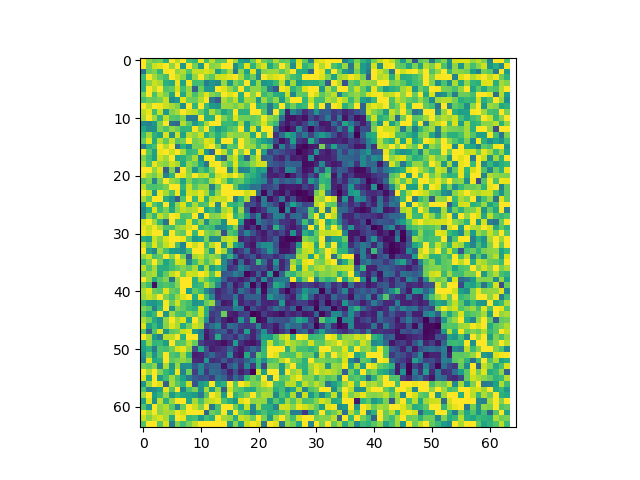

Data behind this chart, as committed beside it:
254.99781961, 208.99911004, 194.99931794, 201.99899010, 165.00031515, 254.99837255, 226.99936563, 254.99814510, 180.99975137, 168.99973964, 248.99796385, 180.00006666, 227.99853947, 189.99934736, 191.99964583, 254.99860784, 217.99844495, 149.99951332, 139.00026618, 197.99878788, 246.99848583, 196.99941116, 182.99914754, 223.99851785
255, 200, 236, 244, 255, 213, 254, 139, 255, 202, 140, 255, 209, 216, 255, 255, 128, 170, 245, 166, 219, 242, 155, 190
98, 196, 206, 169, 250, 255, 211, 225, 188, 232, 232, 242, 231, 145, 183, 221, 105, 210, 148, 245, 133, 207, 216, 218
173, 255, 221, 195, 180, 255, 234, 212, 156, 214, 255, 208, 191, 235, 239, 246, 255, 221, 171, 196, 121, 255, 233, 244
162, 209, 236, 223, 163, 156, 248, 149, 250, 177, 178, 108, 134, 123, 215, 138, 204, 185, 255, 150, 215, 133, 143, 172
161, 255, 227, 255, 185, 194, 238, 179, 214, 82.01, 198, 138, 139, 255, 243, 215, 186, 255, 171, 212, 211, 187, 113, 71.01
204, 255, 182, 227, 204, 150, 255, 154, 220, 181, 213, 245, 208, 194, 255, 242, 255, 162, 255, 210, 255, 173, 191, 159
179, 196, 193, 202, 234, 125, 138, 245, 199, 197, 224, 255, 102, 74, 224, 203, 231, 162, 221, 216, 137, 217, 181, 214
255, 227, 255, 250, 235, 221, 205, 129, 255, 168, 255, 174, 141, 136, 216, 216, 202, 222, 192, 255, 165, 175, 104, 168
230, 246, 176, 234, 139, 206, 223, 255, 236, 230, 195, 161, 224, 191, 151, 172, 255, 165, 165, 255, 255, 186, 99, 255
222, 255, 220, 168, 231, 189, 183, 206, 106, 108, 255, 159, 162, 255, 205, 180, 245, 201, 199, 192, 199, 251, 216, 200
122, 114, 137, 207, 255, 95, 85, 227, 190, 138, 168, 219, 255, 255, 174, 172, 164, 222, 141, 193, 207, 242, 195, 173
152, 126, 129, 205, 182, 214, 199, 167, 168, 252, 206, 255, 174, 138, 164, 184, 198, 255, 145, 241, 142, 255, 255, 91
174, 219, 166, 146, 242, 129, 236, 148, 226, 213, 236, 162, 192, 159, 186, 221, 210, 211, 221, 156, 255, 180, 252, 35.01
196, 243, 158, 228, 192, 234, 189, 201, 255, 201, 211, 244, 235, 152, 255, 255, 169, 255, 218, 198, 167, 148, 127, 57
109, 163, 179, 255, 226, 255, 97, 163, 129, 203, 201, 239, 255, 207, 126, 192, 184, 255, 216, 216, 170, 207, 177, 20.02
255, 190, 146, 248, 255, 234, 255, 220, 170, 176, 236, 140, 85.01, 255, 229, 170, 255, 205, 255, 148, 255, 142, 47.8, 77
204, 176, 144, 239, 218, 255, 154, 164, 186, 222, 132, 250, 255, 140, 83.01, 214, 238, 166, 80.01, 201, 240, 72.01, 82, 37
223, 179, 248, 219, 209, 237, 223, 155, 213, 197, 153, 101, 249, 255, 211, 183, 245, 178, 186, 212, 235, 237, 80, 64
255, 255, 212, 244, 78.01, 205, 83.01, 255, 206, 136, 184, 163, 203, 255, 255, 122, 223, 113, 122, 170, 139, 149, 22.01, 51
247, 214, 200, 231, 114, 167, 255, 247, 212, 255, 226, 234, 175, 235, 247, 232, 255, 222, 176, 162, 139, 92, 26, 21.5
184, 204, 119, 201, 255, 216, 204, 149, 207, 177, 188, 176, 225, 249, 216, 164, 187, 195, 165, 145, 130, 119, 40, 101
227, 182, 182, 188, 202, 255, 255, 169, 235, 189, 213, 215, 110, 194, 255, 255, 191, 136, 127, 94, 103, 47, 56, 72
255, 233, 138, 248, 221, 184, 251, 151, 239, 231, 247, 222, 154, 214, 255, 255, 255, 255, 235, 248, 88, 7.041, 69, 19.3
224, 191, 255, 255, 158, 133, 74.01, 185, 255, 171, 245, 162, 228, 234, 230, 255, 107, 168, 222, 48.01, 17.01, 111, 14.02, 40
143, 243, 186, 165, 255, 145, 214, 242, 173, 223, 180, 187, 248, 122, 254, 170, 165, 184, 56.01, 62, 32, 109, 82, 50
118, 162, 241, 175, 204, 155, 208, 231, 220, 226, 255, 150, 174, 138, 220, 235, 147, 215, 78, 8.024, 25, 43, 109, 110
123, 205, 169, 233, 209, 255, 247, 185, 189, 255, 129, 255, 206, 211, 235, 255, 167, 191, 133, 60, 118, 18.01, 46, 112
239, 255, 218, 169, 97, 254, 184, 178, 242, 172, 213, 126, 192, 188, 128, 255, 255, 142, 18.01, 9.021, 105, 78, 60, 86
246, 230, 251, 224, 184, 179, 212, 223, 238, 254, 168, 184, 174, 117, 125, 161, 208, 64, 16.01, 39, 7.032, 73, 33.01, 164
250, 237, 255, 255, 146, 255, 203, 192, 255, 173, 255, 207, 196, 211, 63.01, 186, 170, 57, 116, 67, 32, 18, 52, 34.9
160, 151, 236, 208, 241, 255, 255, 249, 190, 134, 149, 205, 125, 124, 228, 236, 223, 25.01, 39, 25, 42, 22.8, 43, 77
236, 191, 243, 200, 232, 252, 179, 116, 255, 236, 255, 181, 226, 254, 134, 231, 145, 111, 30, 15, 95, 125, 127, 66
255, 150, 119, 218, 181, 144, 138, 127, 178, 255, 255, 205, 140, 255, 220, 121, 26.01, 45, 90, 22.1, 45, 77, 136, 79
217, 234, 182, 192, 255, 208, 255, 199, 75.01, 221, 233, 197, 215, 202, 117, 168, 94, 27.5, 47, 71, 24.01, 49, 54, 32.9
172, 207, 255, 204, 151, 178, 241, 233, 119, 178, 222, 182, 214, 255, 123, 64, 19.01, 89, 23.01, 53, 171, 90, 29.01, 134
229, 186, 221, 159, 158, 177, 191, 207, 191, 222, 148, 222, 143, 167, 124, 39, 53, 118, 85, 51, 47, 61, 26.01, 96
196, 216, 225, 155, 193, 230, 250, 197, 239, 233, 255, 241, 188, 247, 69, 75, 111, 89, 6.031, 22.5, 78, 23.01, 138, 7.055
255, 215, 154, 188, 208, 100, 215, 255, 255, 162, 222, 191, 165, 151, 81, 34, 37, 20.5, 37, 90, 30.01, 124, 42.1, 100
200, 176, 12.05, 177, 186, 177, 209, 255, 255, 164, 172, 228, 191, 119, 35.01, 79, 18.6, 42, 106, 6.044, 60, 4.059, 59, 157
224, 245, 198, 189, 243, 196, 187, 255, 143, 192, 175, 125, 81, 27.5, 43, 69, 28.01, 95, 63, 31, 116, 9.019, 91, 110
219, 235, 221, 255, 205, 178, 217, 242, 255, 158, 245, 180, 122, 32, 53, 52, 103, 30.1, 78, 79, 83, 25.9, 138, 97
168, 137, 135, 157, 253, 197, 238, 191, 178, 131, 139, 195, 217, 74, 18, 25.8, 136, 25.01, 48, 34, 78, 29, 25.6, 34.01
205, 189, 113, 169, 255, 136, 206, 193, 171, 164, 233, 159, 72, 47, 53, 52, 111, 97, 11.02, 63, 37, 26, 55, 96
184, 151, 172, 255, 135, 219, 184, 176, 210, 192, 233, 161, 44, 57, 198, 26.01, 18.2, 45, 54, 1.286, 9.329, 48, 26, 20
223, 200, 157, 131, 211, 255, 222, 243, 149, 255, 212, 129, 33, 66, 27.5, 11.01, 24.62, 134, 50, 173, 7.039, 16.9, 85, 67
243, 145, 172, 137, 208, 243, 223, 158, 197, 236, 222, 57, 91, 123, 31.75, 92, 83, 48, 40, 47, 117, 29.01, 42, 18.6
184, 79.01, 188, 241, 133, 190, 200, 233, 243, 137, 106, 22.7, 47, 66, 75, 30.1, 77, 33.01, 144, 27.7, 60, 132, 45, 16.01
255, 221, 140, 108, 229, 229, 255, 165, 255, 255, 115, 17.01, 41, 157, 50, 57, 33.01, 81, 54, 26, 79, 147, 137, 183
152, 214, 167, 171, 143, 255, 187, 190, 227, 194, 49.6, 29, 29, 22, 11.5, 29.35, 143, 38, 19, 13.5, 31.35, 159, 236, 177
144, 164, 107, 184, 179, 200, 239, 248, 214, 58.8, 158, 68, 21.6, 34, 43, 82, 40, 20, 51, 90, 62, 169, 255, 255
130, 195, 134, 184, 253, 185, 176, 221, 160, 22.01, 27.01, 60, 85, 49, 41, 126, 24.4, 15.01, 155, 55.8, 191, 170, 255, 244
110, 242, 156, 163, 255, 193, 204, 213, 198, 31.01, 28.01, 135, 34.01, 40, 74, 37, 63, 50, 83, 122, 172, 126, 183, 191
199, 189, 209, 119, 224, 140, 216, 126, 130, 71, 115, 62, 80, 79, 16.01, 69, 97, 36, 119, 41.5, 172, 52.01, 207, 204
255, 222, 255, 208, 171, 148, 250, 115, 199, 47.01, 118, 41, 92, 84, 62, 23.5, 66, 21.01, 43, 2.257, 237, 142, 255, 255
243, 155, 255, 143, 175, 218, 179, 148, 105, 75, 62, 69, 43.01, 101, 84, 38.01, 91, 61, 166, 201, 177, 255, 126, 255
135, 216, 255, 242, 82.01, 223, 188, 168, 236, 65.01, 139, 155, 253, 146, 163, 255, 189, 255, 236, 201, 205, 238, 255, 177
183, 117, 127, 146, 247, 186, 255, 116, 180, 203, 132, 222, 143, 212, 77.01, 235, 194, 183, 160, 155, 197, 206, 215, 161
218, 255, 142, 168, 215, 140, 170, 153, 149, 140, 102, 186, 255, 233, 143, 255, 166, 185, 207, 255, 197, 224, 220, 124
146, 240, 131, 230, 163, 213, 253, 255, 153, 221, 179, 221, 233, 245, 183, 159, 136, 242, 255, 211, 216, 214, 140, 188
184, 138, 255, 212, 226, 189, 120, 198, 255, 235, 205, 255, 104, 179, 255, 255, 201, 158, 234, 123, 222, 164, 160, 117
... 3 more rows
